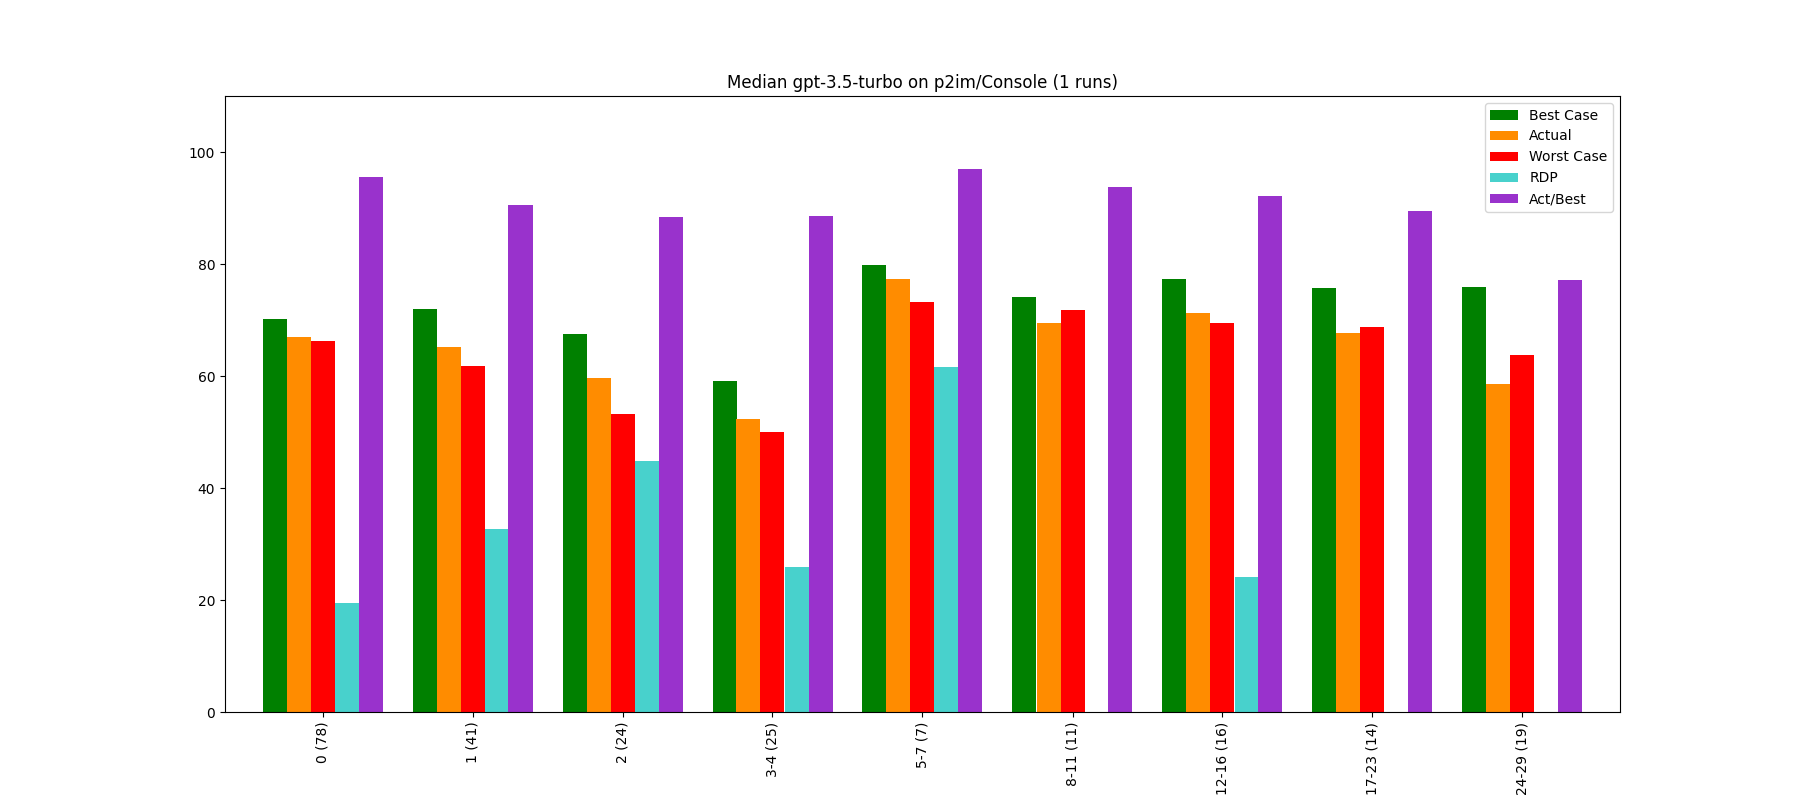

The file beside this chart, header and first rows:
, Bucket, Layer, Actual, Best Case, Worst Case, Act/Best, Act vs Best (direct), RDP, Change, Counted Actual, Counted Best, Counted Worst
0, 0, 0 (78), 66.97, 70.1, 66.21, 95.54, 88.1, 19.49, 66.97, 78.0, 76.0, 78.0
1, 1, 1 (41), 65.18, 72.02, 61.85, 90.5, 80.15, 32.74, -2.66, 41.0, 40.0, 41.0
2, 2, 2 (24), 59.61, 67.45, 53.23, 88.38, 74.9, 44.84, -8.55, 24.0, 24.0, 24.0
3, 3, 3-4 (25), 52.41, 59.12, 50.07, 88.65, 61.74, 25.84, -12.07, 25.0, 25.0, 25.0
4, 4, 5-7 (7), 77.26, 79.74, 73.27, 96.89, 86.55, 61.64, 47.4, 7.0, 7.0, 7.0
5, 5, 8-11 (11), 69.47, 74.06, 71.82, 93.79, 77.1, -105, -10.09, 11.0, 10.0, 11.0
6, 6, 12-16 (16), 71.3, 77.34, 69.39, 92.19, 67.46, 24.11, 2.65, 16.0, 15.0, 16.0
7, 7, 17-23 (14), 67.72, 75.63, 68.82, 89.54, 78.65, -16.16, -5.03, 14.0, 14.0, 14.0
8, 8, 24-29 (19), 58.64, 75.96, 63.71, 77.2, 70.03, -41.39, -13.4, 19.0, 19.0, 19.0
